Run: headless pygame with SDL's dummy video driver; simulated clock (each Clock.tick advances the game by its frame time, no real sleeping); random seed 0; keys injected as events and as key.get_pressed() state; no mouse input.
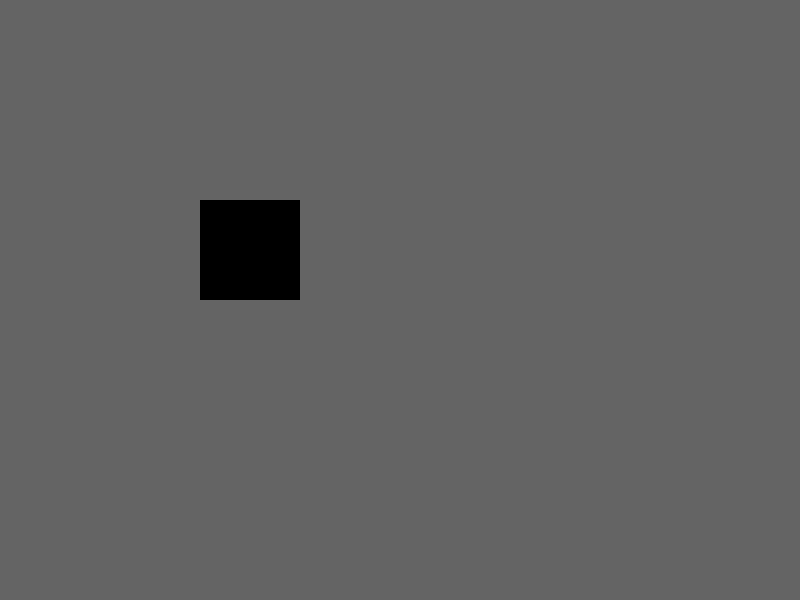
Frame 1 of 4 · flips 1–60 · no input
Frame 2 of 4 · flips 61–180 · tapped SPACE, RETURN · held RIGHT (→), D · screen unchanged from frame 1, image omitted
Frame 3 of 4 · flips 181–300 · held DOWN (↓), S · screen unchanged from frame 2, image omitted
Frame 4 of 4 · flips 301–420 · held LEFT (←), A, UP (↑), W · screen unchanged from frame 3, image omitted

The pygame program that drew these frames:

import pygame #IMPORTAMOS la libreria pygame

pygame.init()#INICIAMOS pygame

#creamos la ventana "pantalla"
#-accedemos primero al modulo pygame
#-luego al objeto display
#-luego al metodo set_mode() 
#-y le pasamos una tupla (ancho,alto)
pantalla = pygame.display.set_mode((800,600))

#pogamos un titulo al juego
#esto se hace con el metodo set_caption()
#no hace falta crear una variable
#lo que hay que hacer es
#-1 accerder al modulo pygame
#-2accerder al objeto display
#-3 accerder al metodo set_caption()
#-4 escribi dentro del metodo el nombre del juego
pygame.display.set_caption("hola:D")

# pygame.Rect() se usa para crear un rectángulo.
# Recibe 4 parámetros:
# 1) posición en X
# 2) posición en Y
# 3) ancho
# 4) alto
#
# O sea:
# pygame.Rect(x, y, ancho, alto)
#
# Primero se crea el rectángulo
# y después se puede dibujar en pantalla.
cuadrado = pygame.Rect(200,200,100,100)

#creamos un reloj para controlar los fps
#-paso 1 crear una variable reloj
#-paso 2 dentro de esta variable vamos a acceder al metodo Clock() del objeto time
reloj = pygame.time.Clock()

#creamos un a variable de control (mientras sea True el juego sigue corriendo)
control = True

#creamos el gameloop (el corazon del juego)
while control:
    #escuchamos lo que pasa con el teclado y con el mause
    #lo hacemos con un bucle for y un iterador "evento" atraves del metodo get() del objeto event del modulo pygame
    for evento in pygame.event.get():
        #si el usuario toca la X cerramos la ventana
        if evento.type == pygame.QUIT:
            control = False
    #Vamos a ponerle color de fondo al juego
    #usaremos el metodo fill aplicado sobre la variable pantalla
    #               R    V   A
    pantalla.fill((100,100,100))
    
    #vamos a aprender a dibujar formas
    #para esto usaremos el objeto draw,y sus metodos rect() para rectangulos
    #metodo line() para lineas, circle() para circulos
    #polygon() esto es para poligonos
    #ellipse() para ellipses
    
    #rect() tiene 3 parametros,el primero es donde lo vamos a mostrar,
    #el segundo es el color y el tecero es datos de forma
    pygame.draw.rect(pantalla,(0,0,0),cuadrado)
    #actualizamos la pantalla
    #usando el meto flip(sin parametro) que pertenece al objeto display que pertene al modulo pygame
    pygame.display.flip()
    #vamos a limitar los fps
    reloj.tick(60)
            
            
            
            
            
            
            
            
            
            
#cerramos pygame correctamente
pygame.quit()      
